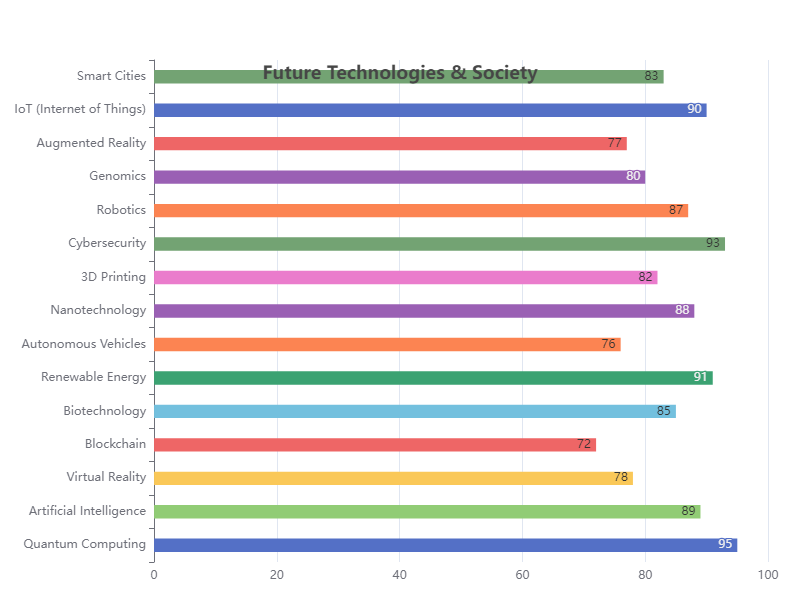

The table this chart was drawn from, first rows:
Category, Value
Quantum Computing, 95
Artificial Intelligence, 89
Virtual Reality, 78
Blockchain, 72
Biotechnology, 85
Renewable Energy, 91
Autonomous Vehicles, 76
Nanotechnology, 88
3D Printing, 82
Cybersecurity, 93
Robotics, 87
Genomics, 80
Augmented Reality, 77
IoT (Internet of Things), 90
Smart Cities, 83
